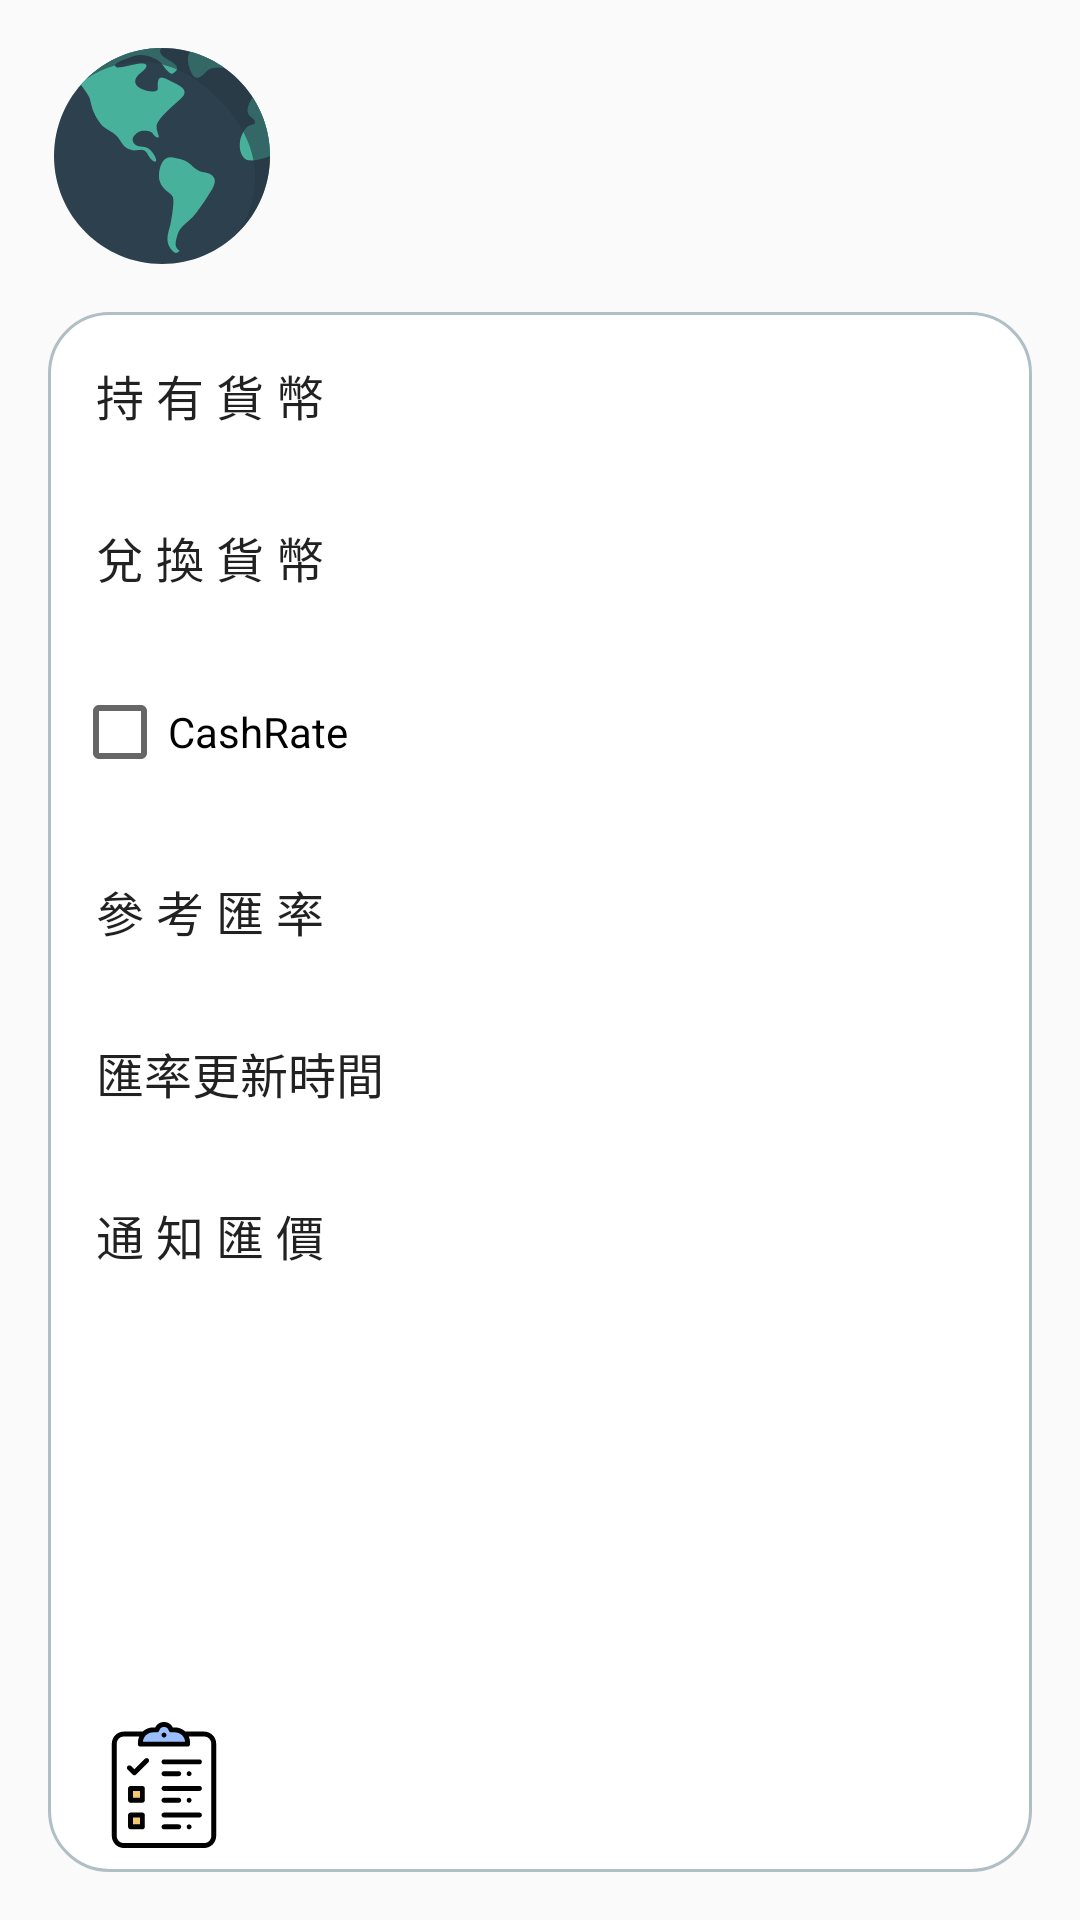

This screen was rendered from an Android layout file. Write that file and the resources it references.
<!-- AndroidManifest.xml: application theme AppTheme -->
<!-- res/layout/activity_monitor_ex_rate.xml -->
<?xml version="1.0" encoding="utf-8"?>
<android.support.constraint.ConstraintLayout xmlns:android="http://schemas.android.com/apk/res/android"
    xmlns:app="http://schemas.android.com/apk/res-auto"
    xmlns:tools="http://schemas.android.com/tools"
    android:layout_width="match_parent"
    android:layout_height="match_parent"
    tools:context=".MonitorExRateActivity">

    <ImageView
        android:id="@+id/exchangeCurrency"
        android:layout_width="55dp"
        android:layout_height="49dp"
        android:layout_marginEnd="16dp"
        android:layout_marginTop="16dp"
        app:layout_constraintBottom_toTopOf="@+id/nowCurrency"
        app:layout_constraintEnd_toEndOf="parent"
        app:layout_constraintTop_toBottomOf="@+id/nowCurrency"
        app:srcCompat="@drawable/earth" />

    <ImageView
        android:id="@+id/nowCurrency"
        android:layout_width="77dp"
        android:layout_height="72dp"
        android:layout_marginStart="8dp"
        android:layout_marginTop="16dp"
        app:layout_constraintEnd_toEndOf="parent"
        app:layout_constraintHorizontal_bias="0.027"
        app:layout_constraintStart_toStartOf="parent"
        app:layout_constraintTop_toTopOf="parent"
        app:srcCompat="@drawable/earth" />

    <ImageView
        android:id="@+id/background"
        android:layout_width="fill_parent"
        android:layout_height="0dp"
        android:layout_marginBottom="16dp"
        android:layout_marginEnd="16dp"
        android:layout_marginStart="16dp"
        android:layout_marginTop="16dp"
        android:adjustViewBounds="true"
        android:background="@drawable/background_border"
        app:layout_constraintBottom_toBottomOf="parent"
        app:layout_constraintEnd_toEndOf="parent"
        app:layout_constraintStart_toStartOf="parent"
        app:layout_constraintTop_toBottomOf="@+id/nowCurrency"
        app:layout_constraintVertical_bias="1.0" />

    <TextView
        android:id="@+id/textView5"
        android:layout_width="127dp"
        android:layout_height="22dp"
        android:layout_marginTop="32dp"
        android:text="匯率更新時間"
        android:textAppearance="@style/TextAppearance.AppCompat.Menu"
        app:layout_constraintStart_toStartOf="@+id/textView2"
        app:layout_constraintTop_toBottomOf="@+id/textView2" />

    <TextView
        android:id="@+id/textView3"
        android:layout_width="127dp"
        android:layout_height="22dp"
        android:layout_marginTop="32dp"
        android:text="兌 換 貨 幣"
        android:textAppearance="@style/TextAppearance.AppCompat.Menu"
        app:layout_constraintStart_toStartOf="@+id/textView"
        app:layout_constraintTop_toBottomOf="@+id/textView" />

    <Spinner
        android:id="@+id/dateSpinner_wantGetCurrency"
        android:layout_width="169dp"
        android:layout_height="30dp"
        app:layout_constraintBottom_toTopOf="@+id/textView3"
        app:layout_constraintEnd_toEndOf="@+id/dateSpinner_needChange"
        app:layout_constraintStart_toStartOf="@+id/dateSpinner_needChange"
        app:layout_constraintTop_toBottomOf="@+id/textView3" />

    <Spinner
        android:id="@+id/dateSpinner_needChange"
        android:layout_width="169dp"
        android:layout_height="30dp"
        android:layout_marginStart="16dp"
        app:layout_constraintBottom_toTopOf="@+id/textView"
        app:layout_constraintStart_toEndOf="@+id/textView"
        app:layout_constraintTop_toBottomOf="@+id/textView" />

    <TextView
        android:id="@+id/textView"
        android:layout_width="127dp"
        android:layout_height="22dp"
        android:layout_marginStart="16dp"
        android:layout_marginTop="16dp"
        android:text="持 有 貨 幣"
        android:textAppearance="@style/TextAppearance.AppCompat.Menu"
        app:layout_constraintStart_toStartOf="@+id/background"
        app:layout_constraintTop_toTopOf="@+id/background" />

    <TextView
        android:id="@+id/textView2"
        android:layout_width="127dp"
        android:layout_height="22dp"
        android:layout_marginStart="8dp"
        android:layout_marginTop="32dp"
        android:text="參 考 匯 率"
        android:textAppearance="@style/TextAppearance.AppCompat.Menu"
        app:layout_constraintStart_toStartOf="@+id/checkBox_CashRate"
        app:layout_constraintTop_toBottomOf="@+id/checkBox_CashRate" />

    <TextView
        android:id="@+id/textView4"
        android:layout_width="127dp"
        android:layout_height="22dp"
        android:layout_marginTop="32dp"
        android:text="通 知 匯 價"
        android:textAppearance="@style/TextAppearance.AppCompat.Menu"
        app:layout_constraintStart_toStartOf="@+id/textView5"
        app:layout_constraintTop_toBottomOf="@+id/textView5" />

    <TextView
        android:id="@+id/textView_refExchangeRate"
        android:layout_width="wrap_content"
        android:layout_height="22dp"
        android:layout_marginStart="8dp"
        android:textAppearance="@style/TextAppearance.AppCompat.Menu"
        app:layout_constraintBottom_toTopOf="@+id/textView2"
        app:layout_constraintStart_toStartOf="@+id/checkBox_SpotRate"
        app:layout_constraintTop_toBottomOf="@+id/textView2"
        tools:text="50.5" />

    <TextView
        android:id="@+id/textView_updateTime"
        android:layout_width="wrap_content"
        android:layout_height="22dp"
        android:textAppearance="@style/TextAppearance.AppCompat.Menu"
        app:layout_constraintBottom_toTopOf="@+id/textView5"
        app:layout_constraintStart_toStartOf="@+id/textView_refExchangeRate"
        app:layout_constraintTop_toBottomOf="@+id/textView5"
        tools:text="2019/03/11,22:00" />

    <ImageView
        android:id="@+id/imageView"
        android:layout_width="74dp"
        android:layout_height="58dp"
        app:layout_constraintBottom_toTopOf="@+id/nowCurrency"
        app:layout_constraintEnd_toStartOf="@+id/exchangeCurrency"
        app:layout_constraintStart_toEndOf="@+id/nowCurrency"
        app:layout_constraintTop_toBottomOf="@+id/nowCurrency"
        app:srcCompat="@drawable/exchange" />


    <CheckBox
        android:id="@+id/checkBox_CashRate"
        android:layout_width="0dp"
        android:layout_height="wrap_content"
        android:layout_marginStart="8dp"
        android:layout_marginTop="32dp"
        android:text="CashRate"
        app:layout_constraintStart_toStartOf="@+id/background"
        app:layout_constraintTop_toBottomOf="@+id/textView3" />

    <CheckBox
        android:id="@+id/checkBox_SpotRate"
        android:layout_width="wrap_content"
        android:layout_height="wrap_content"
        android:text="SpotRate"
        app:layout_constraintBottom_toTopOf="@+id/checkBox_CashRate"
        app:layout_constraintStart_toStartOf="@+id/dateSpinner_wantGetCurrency"
        app:layout_constraintTop_toBottomOf="@+id/checkBox_CashRate" />

    <EditText
        android:id="@+id/monitorRate"
        style="@style/TextAppearance.AppCompat.Medium"
        android:layout_width="100dp"
        android:layout_height="wrap_content"
        android:background="@color/color_White"
        android:hint="輸入匯率"
        android:inputType="numberDecimal"
        android:maxLength="7"
        app:layout_constraintBottom_toTopOf="@+id/textView4"
        app:layout_constraintStart_toStartOf="@+id/textView_updateTime"
        app:layout_constraintTop_toBottomOf="@+id/textView4"
        tools:text="30.2" />

    <ImageView
        android:id="@+id/imageView3"
        android:layout_width="40dp"
        android:layout_height="39dp"
        android:layout_marginBottom="8dp"
        android:layout_marginEnd="8dp"
        android:onClick="recordMonitorExchangeRate"
        app:layout_constraintBottom_toBottomOf="@+id/background"
        app:layout_constraintEnd_toEndOf="@+id/background"
        app:srcCompat="@drawable/note" />

    <ImageView
        android:id="@+id/imageView2"
        android:layout_width="45dp"
        android:layout_height="42dp"
        android:layout_marginBottom="8dp"
        android:layout_marginStart="16dp"
        android:onClick="startMonitorListActivity"
        app:layout_constraintBottom_toBottomOf="@+id/background"
        app:layout_constraintStart_toStartOf="@+id/background"
        app:srcCompat="@drawable/ic_monitor_list" />

</android.support.constraint.ConstraintLayout>
<!-- resources referenced by this layout -->
<resources>
  <color name="color_White">#FFFFFF</color>
  <!-- drawable background_border (drawable) -->
  <?xml version="1.0" encoding="utf-8"?>
  <shape xmlns:android="http://schemas.android.com/apk/res/android">
      <solid android:color="@color/color_White"/>
      <stroke android:width="1dp" android:color="#B0BEC5" />
      <corners android:topLeftRadius="20dp"
          android:topRightRadius="20dp"
          android:bottomRightRadius="20dp"
          android:bottomLeftRadius="20dp"/>
  </shape>
  <!-- drawable earth: vector/xml drawable (drawable, 2983 chars, omitted) -->
  <!-- drawable exchange: vector/xml drawable (drawable, 7778 chars, omitted) -->
  <!-- drawable ic_monitor_list: vector/xml drawable (drawable, 5285 chars, omitted) -->
  <style name="AppTheme" parent="Theme.AppCompat.Light.DarkActionBar">
          
          <item name="colorPrimary">@color/colorPrimary</item>
          <item name="colorPrimaryDark">@color/colorPrimaryDark</item>
          <item name="colorAccent">@color/colorAccent</item>
      </style>
  <color name="colorPrimary">#3F51B5</color>
  <color name="colorPrimaryDark">#303F9F</color>
  <color name="colorAccent">#FF4081</color>
</resources>
